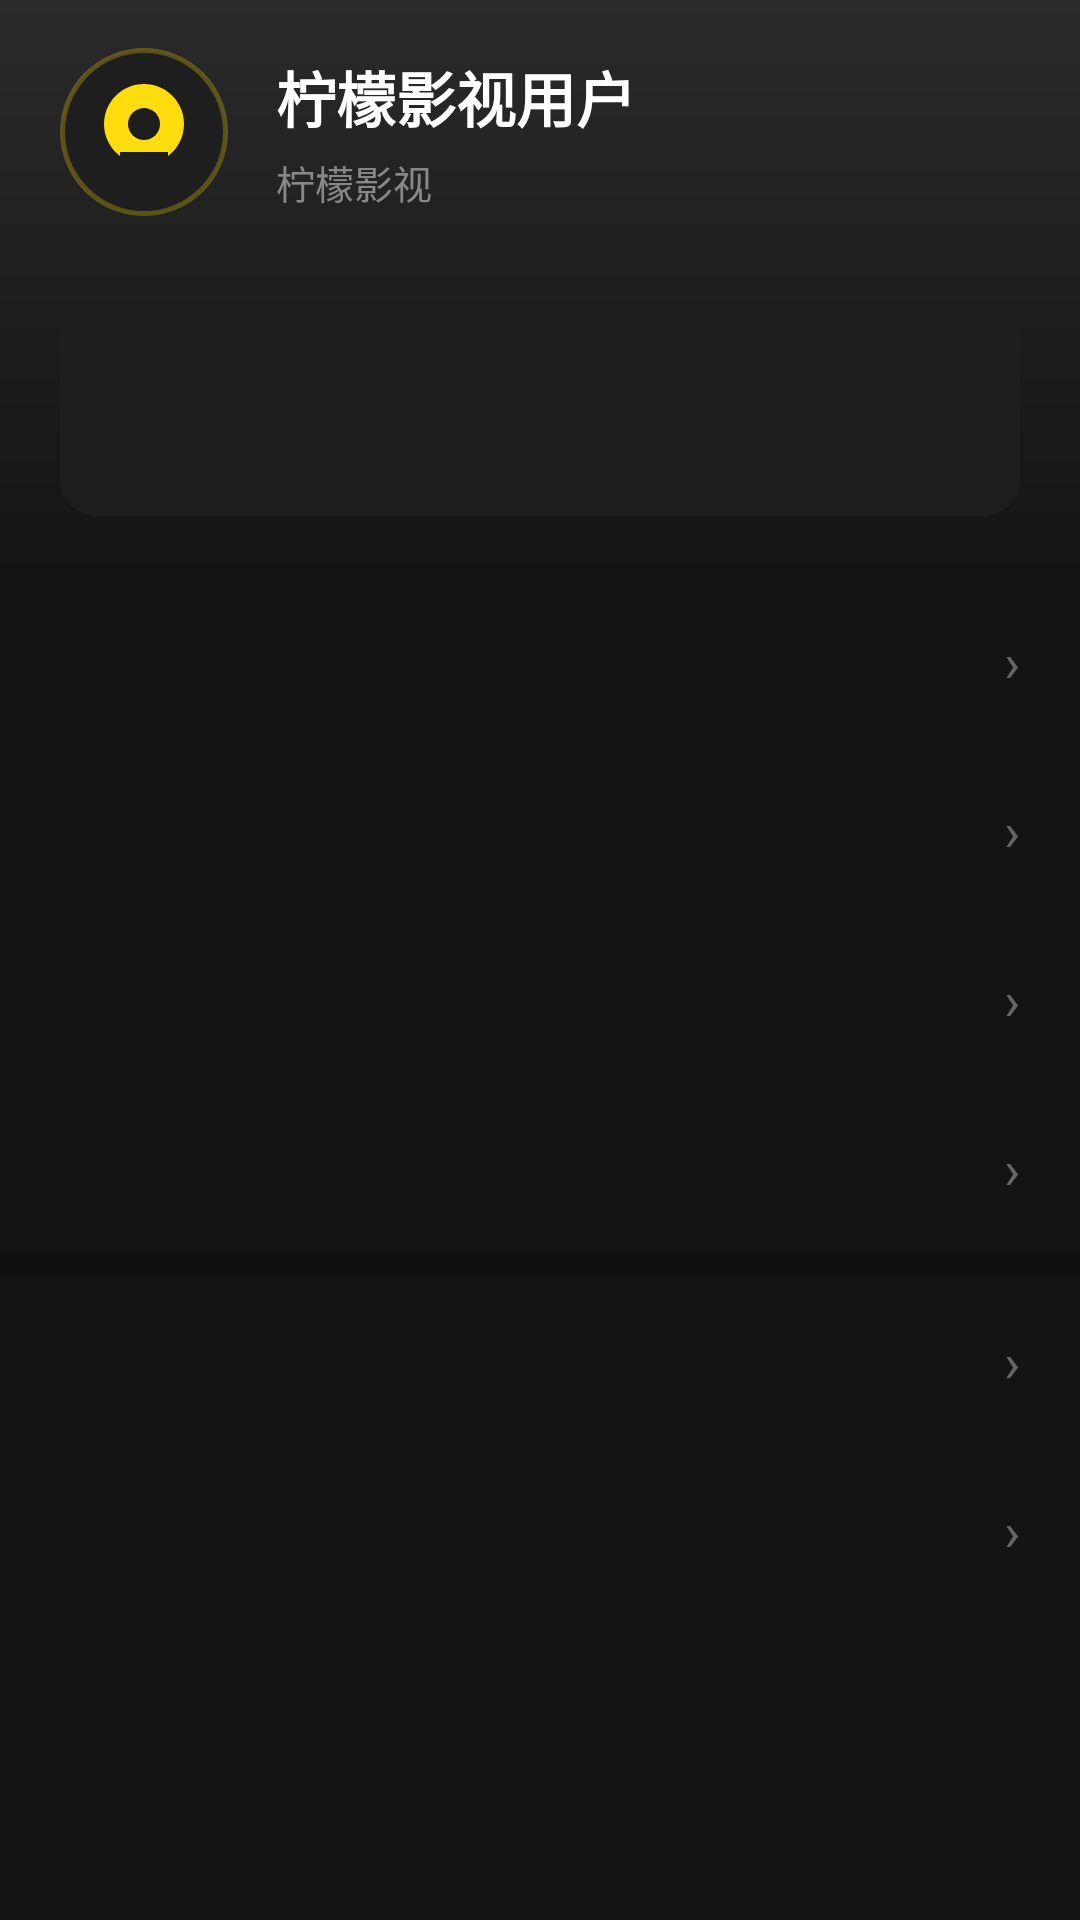

Android layout source for this screen:
<!-- AndroidManifest.xml: application theme Theme.LomenMobile -->
<!-- res/layout/fragment_profile.xml -->
<?xml version="1.0" encoding="utf-8"?>
<androidx.core.widget.NestedScrollView xmlns:android="http://schemas.android.com/apk/res/android"
    xmlns:app="http://schemas.android.com/apk/res-auto"
    android:layout_width="match_parent"
    android:layout_height="match_parent"
    android:background="@color/background_dark"
    android:fillViewport="true">

    <LinearLayout
        android:layout_width="match_parent"
        android:layout_height="wrap_content"
        android:orientation="vertical"
        android:paddingBottom="24dp">

        <LinearLayout
            android:layout_width="match_parent"
            android:layout_height="wrap_content"
            android:background="@drawable/bg_profile_header"
            android:orientation="vertical"
            android:paddingHorizontal="@dimen/screen_padding"
            android:paddingTop="@dimen/profile_header_padding_top"
            android:paddingBottom="20dp">

            <LinearLayout
                android:id="@+id/user_header"
                android:layout_width="match_parent"
                android:layout_height="wrap_content"
                android:background="?attr/selectableItemBackground"
                android:clickable="true"
                android:focusable="true"
                android:gravity="center_vertical"
                android:orientation="horizontal"
                android:paddingVertical="4dp">

                <ImageView
                    android:id="@+id/avatar_image"
                    android:layout_width="@dimen/profile_avatar_size"
                    android:layout_height="@dimen/profile_avatar_size"
                    android:background="@drawable/bg_avatar_ring"
                    android:contentDescription="@null"
                    android:padding="4dp"
                    android:scaleType="centerInside"
                    android:src="@drawable/ic_profile_avatar" />

                <LinearLayout
                    android:layout_width="0dp"
                    android:layout_height="wrap_content"
                    android:layout_marginStart="16dp"
                    android:layout_weight="1"
                    android:orientation="vertical">

                    <TextView
                        android:id="@+id/user_name_text"
                        android:layout_width="wrap_content"
                        android:layout_height="wrap_content"
                        android:text="@string/profile_user_name"
                        android:textColor="@color/text_primary"
                        android:textSize="20sp"
                        android:textStyle="bold" />

                    <TextView
                        android:layout_width="wrap_content"
                        android:layout_height="wrap_content"
                        android:layout_marginTop="4dp"
                        android:text="@string/app_name"
                        android:textColor="@color/text_secondary"
                        android:textSize="13sp" />
                </LinearLayout>
            </LinearLayout>

            <LinearLayout
                android:layout_width="match_parent"
                android:layout_height="wrap_content"
                android:layout_marginTop="24dp"
                android:background="@drawable/bg_poster_card"
                android:orientation="horizontal"
                android:paddingVertical="16dp">

                <include
                    android:id="@+id/stat_history"
                    layout="@layout/layout_profile_stat"
                    android:layout_width="0dp"
                    android:layout_height="wrap_content"
                    android:layout_weight="1" />

                <include
                    android:id="@+id/stat_cache"
                    layout="@layout/layout_profile_stat"
                    android:layout_width="0dp"
                    android:layout_height="wrap_content"
                    android:layout_weight="1" />

                <include
                    android:id="@+id/stat_favorite"
                    layout="@layout/layout_profile_stat"
                    android:layout_width="0dp"
                    android:layout_height="wrap_content"
                    android:layout_weight="1" />
            </LinearLayout>
        </LinearLayout>

        <include
            android:id="@+id/menu_cache"
            layout="@layout/item_profile_menu" />
        <include
            android:id="@+id/menu_history"
            layout="@layout/item_profile_menu" />
        <include
            android:id="@+id/menu_favorite"
            layout="@layout/item_profile_menu" />
        <include
            android:id="@+id/menu_offline"
            layout="@layout/item_profile_menu" />

        <View
            android:layout_width="match_parent"
            android:layout_height="8dp"
            android:background="#33000000" />

        <include
            android:id="@+id/menu_settings"
            layout="@layout/item_profile_menu" />
        <include
            android:id="@+id/menu_about"
            layout="@layout/item_profile_menu" />
    </LinearLayout>
</androidx.core.widget.NestedScrollView>
<!-- res/layout/layout_profile_stat.xml (included above) -->
<?xml version="1.0" encoding="utf-8"?>
<LinearLayout xmlns:android="http://schemas.android.com/apk/res/android"
    android:layout_width="0dp"
    android:layout_height="wrap_content"
    android:layout_weight="1"
    android:background="?attr/selectableItemBackgroundBorderless"
    android:clickable="true"
    android:focusable="true"
    android:gravity="center"
    android:orientation="vertical">

    <TextView
        android:id="@+id/stat_value"
        android:layout_width="wrap_content"
        android:layout_height="wrap_content"
        android:textColor="@color/text_primary"
        android:textSize="18sp"
        android:textStyle="bold" />

    <TextView
        android:id="@+id/stat_label"
        android:layout_width="wrap_content"
        android:layout_height="wrap_content"
        android:layout_marginTop="2dp"
        android:textColor="@color/text_muted"
        android:textSize="10sp" />
</LinearLayout>
<!-- res/layout/item_profile_menu.xml (included above) -->
<?xml version="1.0" encoding="utf-8"?>
<LinearLayout xmlns:android="http://schemas.android.com/apk/res/android"
    android:layout_width="match_parent"
    android:layout_height="wrap_content"
    android:background="?attr/selectableItemBackground"
    android:gravity="center_vertical"
    android:orientation="horizontal"
    android:paddingHorizontal="@dimen/screen_padding"
    android:paddingVertical="16dp">

    <FrameLayout
        android:layout_width="24dp"
        android:layout_height="24dp">

        <ImageView
            android:id="@+id/menu_icon"
            android:layout_width="22dp"
            android:layout_height="22dp"
            android:layout_gravity="center"
            android:contentDescription="@null" />

        <View
            android:id="@+id/menu_badge"
            android:layout_width="7dp"
            android:layout_height="7dp"
            android:layout_gravity="top|end"
            android:background="@drawable/bg_menu_red_dot"
            android:visibility="gone" />
    </FrameLayout>

    <TextView
        android:id="@+id/menu_title"
        android:layout_width="0dp"
        android:layout_height="wrap_content"
        android:layout_marginStart="12dp"
        android:layout_weight="1"
        android:textColor="@color/text_primary"
        android:textSize="14sp" />

    <TextView
        android:id="@+id/menu_subtitle"
        android:layout_width="wrap_content"
        android:layout_height="wrap_content"
        android:textColor="@color/text_secondary"
        android:textSize="12sp"
        android:visibility="gone" />

    <TextView
        android:layout_width="wrap_content"
        android:layout_height="wrap_content"
        android:layout_marginStart="8dp"
        android:text="›"
        android:textColor="@color/text_muted"
        android:textSize="18sp" />
</LinearLayout>
<!-- resources referenced by this layout -->
<resources>
  <color name="background_dark">#FF141414</color>
  <color name="text_muted">#FF666666</color>
  <color name="text_primary">#FFFFFFFF</color>
  <color name="text_secondary">#FF888888</color>
  <dimen name="profile_avatar_size">56dp</dimen>
  <dimen name="profile_header_padding_top">12dp</dimen>
  <dimen name="screen_padding">20dp</dimen>
  <!-- drawable bg_avatar_ring (drawable) -->
  <?xml version="1.0" encoding="utf-8"?>
  <shape xmlns:android="http://schemas.android.com/apk/res/android"
      android:shape="oval">
      <stroke
          android:width="1.5dp"
          android:color="#44FDDD0E" />
      <solid android:color="@color/surface_dark" />
  </shape>
  <!-- drawable bg_menu_red_dot (drawable) -->
  <?xml version="1.0" encoding="utf-8"?>
  <shape xmlns:android="http://schemas.android.com/apk/res/android"
      android:shape="oval">
      <solid android:color="@color/error_red" />
  </shape>
  <!-- drawable bg_poster_card (drawable) -->
  <?xml version="1.0" encoding="utf-8"?>
  <shape xmlns:android="http://schemas.android.com/apk/res/android"
      android:shape="rectangle">
      <solid android:color="@color/surface_dark" />
      <corners android:radius="@dimen/poster_radius" />
  </shape>
  <!-- drawable bg_profile_header (drawable) -->
  <?xml version="1.0" encoding="utf-8"?>
  <shape xmlns:android="http://schemas.android.com/apk/res/android"
      android:shape="rectangle">
      <gradient
          android:angle="270"
          android:endColor="@color/background_dark"
          android:startColor="@color/surface_elevated" />
  </shape>
  <!-- drawable ic_profile_avatar (drawable) -->
  <?xml version="1.0" encoding="utf-8"?>
  <vector xmlns:android="http://schemas.android.com/apk/res/android"
      android:width="72dp"
      android:height="72dp"
      android:viewportWidth="72"
      android:viewportHeight="72">
      <path
          android:fillColor="#FF1E1E1E"
          android:pathData="M36,4c17.67,0 32,14.33 32,32s-14.33,32 -32,32S4,53.67 4,36 18.33,4 36,4z" />
      <path
          android:fillColor="#FFFDDD0E"
          android:pathData="M36,12c-11.05,0 -20,8.95 -20,20s8.95,20 20,20 20,-8.95 20,-20 -8.95,-20 -20,-20z" />
      <path
          android:fillColor="#FF1E1E1E"
          android:pathData="M36,24c-4.42,0 -8,3.58 -8,8s3.58,8 8,8 8,-3.58 8,-8 -3.58,-8 -8,-8zM24,48c0,4.42 5.38,8 12,8s12,-3.58 12,-8v-2H24v2z" />
  </vector>
  <string name="app_name">柠檬影视</string>
  <string name="profile_user_name">柠檬影视用户</string>
  <color name="surface_dark">#FF1E1E1E</color>
  <color name="error_red">#FFEF4444</color>
  <dimen name="poster_radius">12dp</dimen>
  <color name="surface_elevated">#FF2A2A2A</color>
  <color name="primary_yellow">#FFFDDD0E</color>
  <color name="ripple_highlight">#33FFFFFF</color>
  <dimen name="toolbar_height">44dp</dimen>
  <style name="Widget.Lomen.Toolbar" parent="Widget.Material3.Toolbar">
          <item name="android:minHeight">@dimen/toolbar_height</item>
          <item name="titleTextAppearance">@style/Text.Lomen.ToolbarTitle</item>
          <item name="android:paddingLeft">4dp</item>
          <item name="android:paddingRight">4dp</item>
          <item name="contentInsetStartWithNavigation">0dp</item>
      </style>
  <style name="Text.Lomen.ToolbarTitle" parent="TextAppearance.Material3.TitleMedium">
          <item name="android:textSize">@dimen/toolbar_title_size</item>
          <item name="android:textStyle">bold</item>
          <item name="android:textColor">@color/text_primary</item>
      </style>
  <dimen name="toolbar_title_size">16sp</dimen>
</resources>
